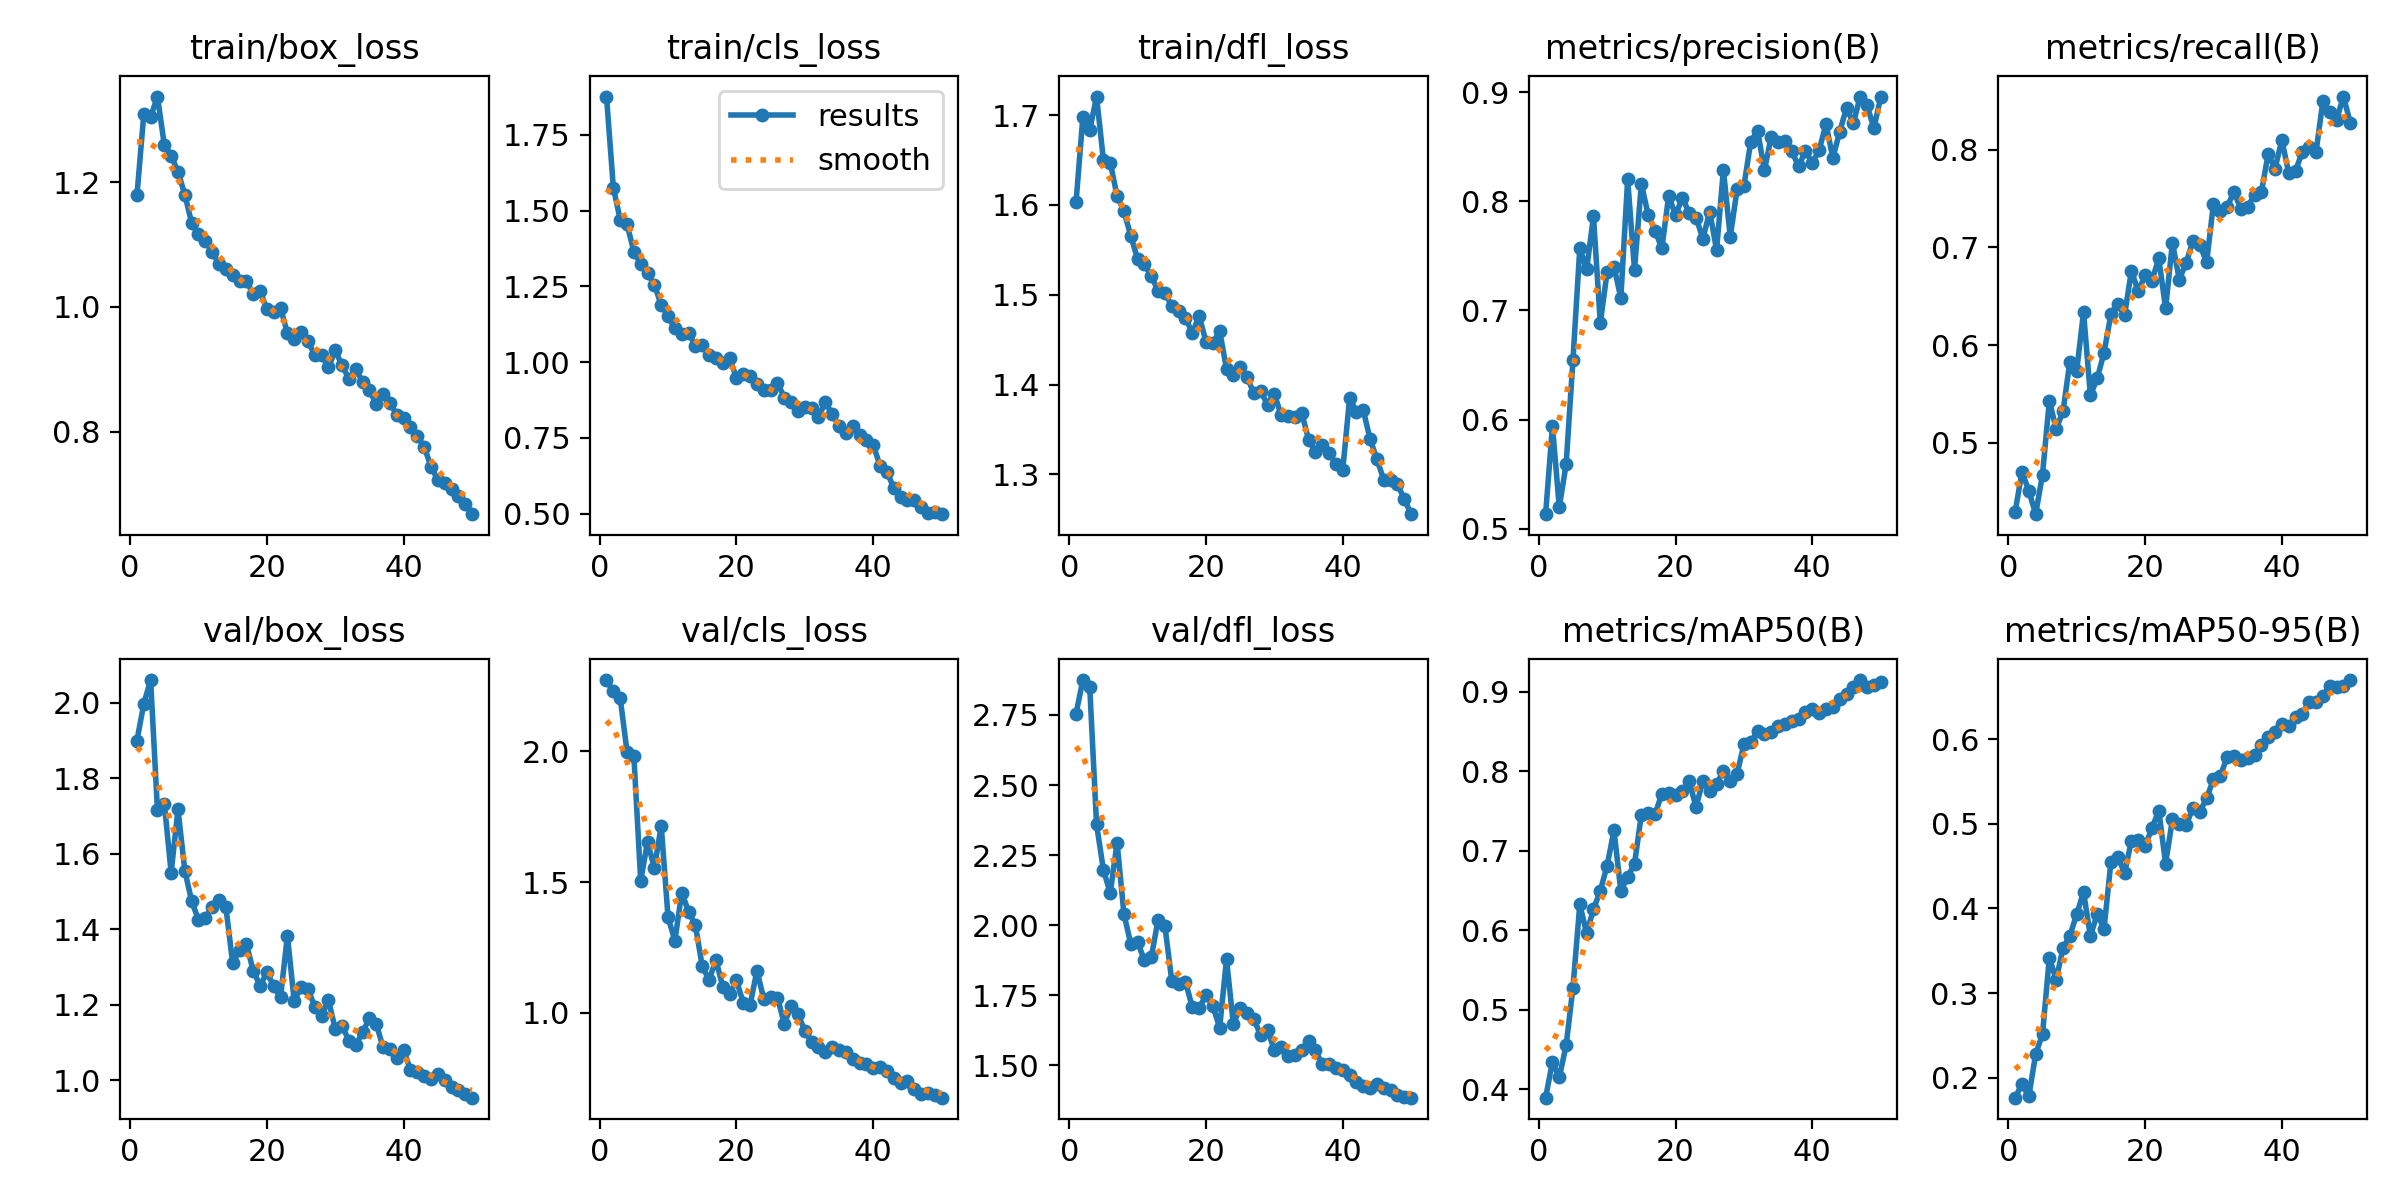

Values plotted in this chart, from the file beside it:
epoch, time, train/box_loss, train/cls_loss, train/dfl_loss, metrics/precision(B), metrics/recall(B), metrics/mAP50(B), metrics/mAP50-95(B), val/box_loss, val/cls_loss, val/dfl_loss, lr/pg0, lr/pg1, lr/pg2
1, 39.56, 1.179, 1.877, 1.603, 0.5133, 0.4294, 0.3896, 0.1762, 1.899, 2.273, 2.755, 0.0006601, 0.0006601, 0.0006601
2, 69.57, 1.308, 1.576, 1.698, 0.5941, 0.4705, 0.4346, 0.1923, 1.997, 2.23, 2.875, 0.0013, 0.0013, 0.0013
3, 99.79, 1.304, 1.47, 1.683, 0.5197, 0.451, 0.4152, 0.1778, 2.06, 2.204, 2.851, 0.001914, 0.001914, 0.001914
4, 131, 1.337, 1.455, 1.721, 0.5589, 0.4271, 0.4552, 0.2278, 1.715, 2, 2.359, 0.001881, 0.001881, 0.001881
5, 161.4, 1.259, 1.365, 1.65, 0.6545, 0.4677, 0.528, 0.2513, 1.733, 1.983, 2.197, 0.001842, 0.001842, 0.001842
6, 191.1, 1.242, 1.324, 1.647, 0.757, 0.5431, 0.6324, 0.3417, 1.55, 1.506, 2.114, 0.001802, 0.001802, 0.001802
7, 220.6, 1.216, 1.294, 1.61, 0.7377, 0.5143, 0.5963, 0.3158, 1.717, 1.654, 2.294, 0.001762, 0.001762, 0.001762
8, 250, 1.18, 1.254, 1.593, 0.7863, 0.5322, 0.6263, 0.3532, 1.555, 1.554, 2.04, 0.001723, 0.001723, 0.001723
9, 279.3, 1.134, 1.19, 1.566, 0.6885, 0.5832, 0.6496, 0.3678, 1.475, 1.716, 1.932, 0.001683, 0.001683, 0.001683
10, 309.1, 1.116, 1.152, 1.54, 0.7354, 0.574, 0.6814, 0.3932, 1.425, 1.365, 1.939, 0.001644, 0.001644, 0.001644
11, 339.3, 1.106, 1.111, 1.534, 0.7402, 0.6338, 0.7256, 0.4194, 1.431, 1.276, 1.874, 0.001604, 0.001604, 0.001604
12, 369, 1.088, 1.094, 1.521, 0.7116, 0.5488, 0.6493, 0.3675, 1.459, 1.459, 1.885, 0.001564, 0.001564, 0.001564
13, 398.6, 1.069, 1.097, 1.505, 0.8203, 0.5659, 0.6675, 0.3931, 1.478, 1.388, 2.019, 0.001525, 0.001525, 0.001525
14, 428.6, 1.061, 1.054, 1.502, 0.7373, 0.5924, 0.6831, 0.3763, 1.459, 1.335, 1.995, 0.001485, 0.001485, 0.001485
15, 458.8, 1.051, 1.056, 1.488, 0.8161, 0.6315, 0.7454, 0.4547, 1.31, 1.178, 1.801, 0.001446, 0.001446, 0.001446
16, 488.2, 1.042, 1.022, 1.482, 0.7877, 0.6418, 0.7479, 0.461, 1.345, 1.125, 1.791, 0.001406, 0.001406, 0.001406
17, 517.8, 1.041, 1.013, 1.475, 0.7733, 0.6306, 0.7455, 0.4421, 1.361, 1.203, 1.798, 0.001366, 0.001366, 0.001366
18, 547.2, 1.021, 0.9969, 1.457, 0.757, 0.676, 0.7715, 0.48, 1.291, 1.1, 1.706, 0.001327, 0.001327, 0.001327
19, 576.7, 1.025, 1.014, 1.477, 0.8053, 0.6551, 0.7729, 0.4806, 1.251, 1.071, 1.703, 0.001287, 0.001287, 0.001287
20, 607.1, 0.9965, 0.9483, 1.448, 0.7873, 0.6716, 0.7702, 0.474, 1.286, 1.124, 1.75, 0.001248, 0.001248, 0.001248
21, 637.2, 0.9917, 0.9602, 1.446, 0.8034, 0.6659, 0.7747, 0.4949, 1.249, 1.038, 1.712, 0.001208, 0.001208, 0.001208
22, 667.3, 0.9982, 0.9541, 1.46, 0.7893, 0.6889, 0.787, 0.5158, 1.22, 1.031, 1.633, 0.001168, 0.001168, 0.001168
23, 697.7, 0.9579, 0.9289, 1.417, 0.7851, 0.6377, 0.7549, 0.4531, 1.384, 1.161, 1.878, 0.001129, 0.001129, 0.001129
24, 728.1, 0.9484, 0.9069, 1.41, 0.7659, 0.7049, 0.788, 0.5056, 1.209, 1.053, 1.646, 0.001089, 0.001089, 0.001089
25, 758.1, 0.9603, 0.9081, 1.42, 0.7906, 0.6671, 0.7745, 0.4996, 1.248, 1.06, 1.705, 0.00105, 0.00105, 0.00105
26, 788.8, 0.9454, 0.9321, 1.409, 0.7556, 0.6843, 0.7833, 0.4987, 1.242, 1.058, 1.685, 0.00101, 0.00101, 0.00101
27, 818.8, 0.9227, 0.8831, 1.39, 0.8289, 0.7065, 0.8006, 0.519, 1.196, 0.9571, 1.663, 0.0009704, 0.0009704, 0.0009704
28, 848.5, 0.9224, 0.8678, 1.393, 0.7675, 0.7026, 0.7874, 0.5146, 1.17, 1.027, 1.607, 0.0009308, 0.0009308, 0.0009308
29, 877.8, 0.9033, 0.8398, 1.378, 0.811, 0.6849, 0.7966, 0.5304, 1.213, 0.994, 1.626, 0.0008912, 0.0008912, 0.0008912
30, 907.8, 0.9301, 0.8509, 1.39, 0.8143, 0.7449, 0.8337, 0.553, 1.136, 0.9317, 1.553, 0.0008516, 0.0008516, 0.0008516
31, 938, 0.9061, 0.8475, 1.366, 0.8548, 0.7371, 0.836, 0.5567, 1.144, 0.8863, 1.565, 0.000812, 0.000812, 0.000812
32, 968.1, 0.8847, 0.8189, 1.365, 0.8648, 0.7418, 0.8504, 0.5793, 1.105, 0.8688, 1.532, 0.0007724, 0.0007724, 0.0007724
33, 998.3, 0.8997, 0.8686, 1.364, 0.8285, 0.7566, 0.8471, 0.58, 1.094, 0.8504, 1.534, 0.0007328, 0.0007328, 0.0007328
34, 1028, 0.8803, 0.8281, 1.368, 0.8595, 0.7394, 0.8489, 0.5759, 1.128, 0.8676, 1.552, 0.0006932, 0.0006932, 0.0006932
35, 1058, 0.8666, 0.7904, 1.339, 0.8548, 0.7417, 0.8562, 0.5781, 1.166, 0.8571, 1.585, 0.0006536, 0.0006536, 0.0006536
36, 1087, 0.8438, 0.7652, 1.325, 0.8554, 0.7537, 0.8587, 0.5815, 1.149, 0.8494, 1.552, 0.000614, 0.000614, 0.000614
37, 1117, 0.8602, 0.7878, 1.333, 0.8459, 0.7563, 0.863, 0.5934, 1.087, 0.8244, 1.503, 0.0005744, 0.0005744, 0.0005744
38, 1147, 0.8464, 0.7599, 1.324, 0.8322, 0.7956, 0.8655, 0.6031, 1.085, 0.8088, 1.503, 0.0005348, 0.0005348, 0.0005348
39, 1177, 0.8267, 0.7424, 1.311, 0.8462, 0.7807, 0.8741, 0.6082, 1.06, 0.8035, 1.49, 0.0004952, 0.0004952, 0.0004952
40, 1206, 0.8214, 0.7273, 1.305, 0.8354, 0.81, 0.8782, 0.6184, 1.08, 0.7889, 1.483, 0.0004556, 0.0004556, 0.0004556
41, 1248, 0.808, 0.658, 1.385, 0.847, 0.7761, 0.8726, 0.6161, 1.027, 0.7917, 1.465, 0.000416, 0.000416, 0.000416
42, 1279, 0.7931, 0.639, 1.37, 0.8711, 0.7784, 0.8774, 0.6267, 1.023, 0.7769, 1.441, 0.0003764, 0.0003764, 0.0003764
43, 1309, 0.776, 0.585, 1.372, 0.8398, 0.7979, 0.881, 0.6306, 1.011, 0.7521, 1.424, 0.0003368, 0.0003368, 0.0003368
44, 1340, 0.744, 0.5567, 1.339, 0.8639, 0.8025, 0.89, 0.6444, 1.003, 0.7321, 1.417, 0.0002972, 0.0002972, 0.0002972
45, 1370, 0.7227, 0.5461, 1.317, 0.8857, 0.7979, 0.8969, 0.6448, 1.017, 0.7401, 1.434, 0.0002576, 0.0002576, 0.0002576
46, 1400, 0.7182, 0.5456, 1.294, 0.8716, 0.8496, 0.9055, 0.6512, 1, 0.707, 1.419, 0.000218, 0.000218, 0.000218
47, 1431, 0.7088, 0.5208, 1.293, 0.8961, 0.8381, 0.9144, 0.6634, 0.9832, 0.689, 1.41, 0.0001784, 0.0001784, 0.0001784
48, 1461, 0.6971, 0.5035, 1.289, 0.8883, 0.8305, 0.9056, 0.6618, 0.9739, 0.6942, 1.394, 0.0001388, 0.0001388, 0.0001388
49, 1492, 0.684, 0.5044, 1.272, 0.8671, 0.8543, 0.9085, 0.663, 0.9648, 0.6857, 1.386, 9.92e-05, 9.92e-05, 9.92e-05
50, 1522, 0.6679, 0.4984, 1.256, 0.8954, 0.8278, 0.9114, 0.6703, 0.9545, 0.6752, 1.384, 5.96e-05, 5.96e-05, 5.96e-05
